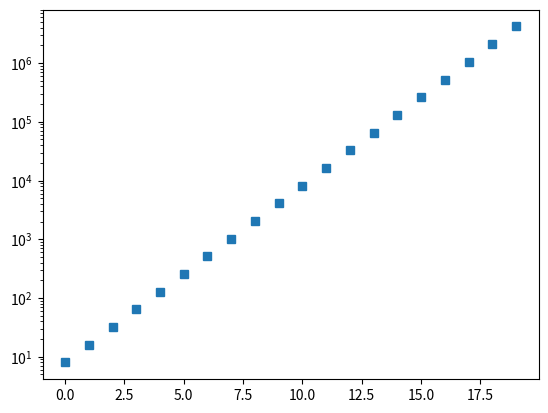

Python code for this plot:
# -*- coding: utf-8 -*-
"""
Spyder Editor

This is a temporary script file.
"""

# faire des graphes en py

import numpy as np
import matplotlib.pyplot as plt

def nbTotal(p,M):
    somme= 0
    temp = M
    for i in range(1, p):
         M= M* temp
           
    #M=np.linalg.matrix_power(M, p)

    return np.sum(M)    




M = np.matrix([[0,1,0,1],[0,1,1,0],[0,1,0,1],[1,0,1,0]])
y=[]
for i in range(1, 21):
    y.append(nbTotal(i,M))

    
plt.figure(1)
plt.semilogy(y, 's')